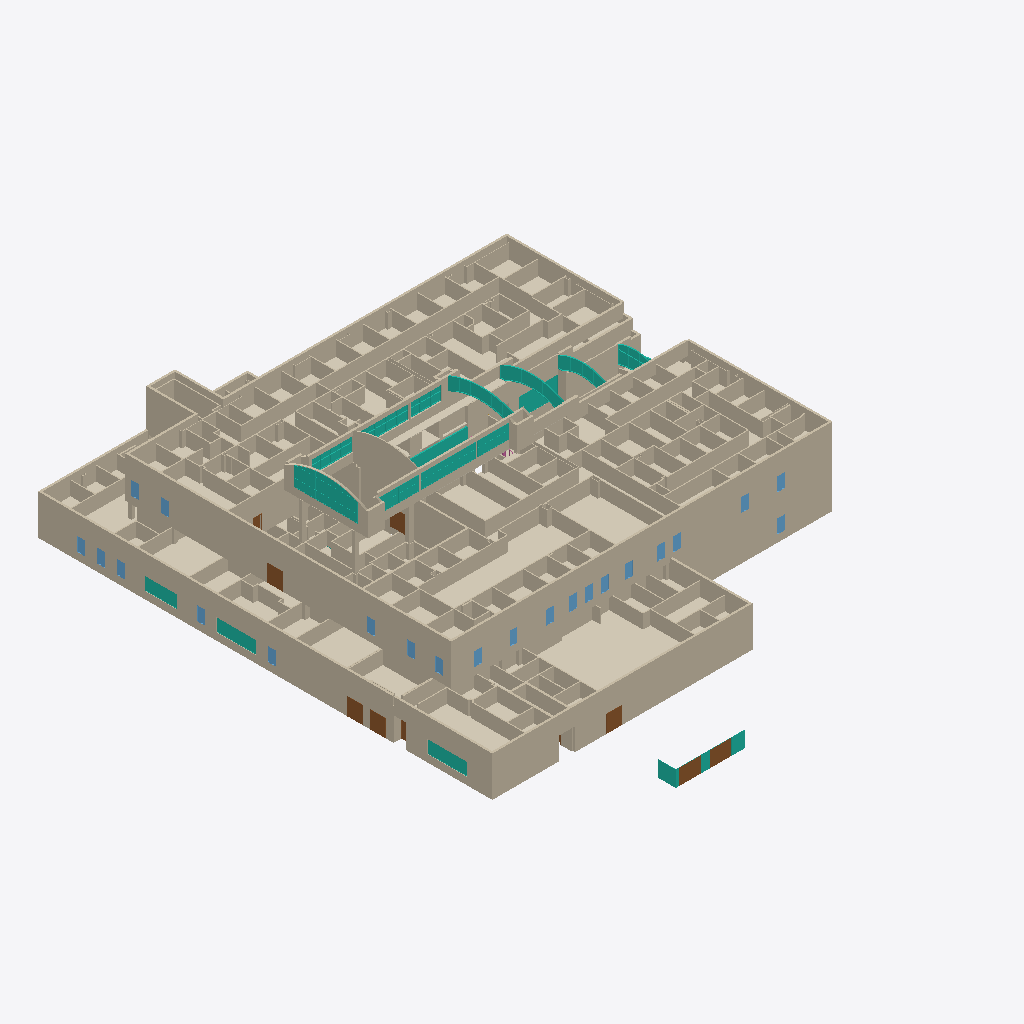
Isometric view of an IFC building model (IFC-SPF (STEP), schema IFC2X3, length unit metre), seen from the south-west, elements coloured by IFC class (only those large enough to see are counted): 286 walls (beige), 65 coverings (cream), 22 windows (light blue), 19 curtain walls (teal), 8 doors (brown).
Extent 52.7 m × 66.1 m × 14.8 m (x, y, z). Storeys (4): TOF Footing at -1.00 m; First Floor at 0.00 m; Second Floor at 4.57 m; Roof - Main at 9.25 m. Elements (1898): 1065 IfcWallStandardCase, 250 IfcCovering, 249 IfcDoor, 118 IfcFurnishingElement, 102 IfcFlowTerminal, 58 IfcWindow, 31 IfcCurtainWall, 15 IfcWall, 3 IfcFlowSegment, 3 IfcRailing, 3 IfcStair, 1 IfcFlowFitting.

HEADER;
FILE_DESCRIPTION(('ViewDefinition [CoordinationView]'),'2;1');
FILE_NAME('Project Number','2011-09-06T11:22:43',(''),(''),'Autodesk Revit Architecture 2011 - 1.0','20100326_1700 (Solibri IFC Optimizer)','');
FILE_SCHEMA(('IFC2X3'));
ENDSEC;
DATA;
#172749=IFCPROJECT('3eM8WbY_59RR5TDWry5aRV',#1,'Project Number',$,$,'','Project Status',(#4,#31913),#177024);
#38079=IFCSITE('3eM8WbY_59RR5TDWry5aRT',#1,'Default',$,'',#31914,$,$,.ELEMENT.,(42,21,30,344238),(-71,-3,-35,-194702),-0.0,$,$);
#13527=IFCBUILDING('3eM8WbY_59RR5TDWry5aRU',#1,$,$,$,#11486,$,$,.ELEMENT.,$,$,#51208);
#3949=IFCBUILDINGSTOREY('3eM8WbY_59RR5TDWs3wwJP',#1,'First Floor',$,$,#15,$,$,.ELEMENT.,-3.531500E-13);
#3950=IFCBUILDINGSTOREY('3eM8WbY_59RR5TDWs3wwJN',#1,'Second Floor',$,$,#32,$,$,.ELEMENT.,4.570000000004098);
#3951=IFCBUILDINGSTOREY('3eM8WbY_59RR5TDWs3wwJL',#1,'Roof - Main',$,$,#47,$,$,.ELEMENT.,9.25000000000408);
#4322=IFCBUILDINGSTOREY('3eM8WbY_59RR5TDWs3wwJR',#1,'TOF Footing',$,$,#634,$,$,.ELEMENT.,-1.000000000000353);
#94=IFCWALLSTANDARDCASE('3LbNSBzHHBSuzhUUvuwAbw',#1,'Basic Wall:Exterior - Insul Panel on Mtl. Stud:145344',$,'Basic Wall:Exterior - Insul Panel on Mtl. Stud:130954',#2244,#133490,'145344');
#100=IFCWALLSTANDARDCASE('3LbNSBzHHBSuzhUUvuwARp',#1,'Basic Wall:Exterior - Insul Panel on Mtl. Stud:145481',$,'Basic Wall:Exterior - Insul Panel on Mtl. Stud:130954',#5695,#133407,'145481');
#196=IFCWALLSTANDARDCASE('3LbNSBzHHBSuzhUUvuwBdQ',#1,'Basic Wall:Exterior - Insul Panel on Mtl. Stud:141152',$,'Basic Wall:Exterior - Insul Panel on Mtl. Stud:130954',#28033,#132817,'141152');
#195=IFCWALLSTANDARDCASE('3LbNSBzHHBSuzhUUvuwBG4',#1,'Basic Wall:Exterior - Insul Panel on Mtl. Stud:142014',$,'Basic Wall:Exterior - Insul Panel on Mtl. Stud:130954',#13481,#132809,'142014');
#3086=IFCCOVERING('2_TmT90dD0x8tJSTjyTb4R',#1,'Compound Ceiling:ACT 600 x 600mm Grid:269085',$,'Compound Ceiling:ACT 600 x 600mm Grid',#124411,#118423,'269085',.CEILING.);
#206=IFCWALLSTANDARDCASE('3LbNSBzHHBSuzhUUvuwBYQ',#1,'Basic Wall:Exterior - Insul Panel on Mtl. Stud:140832',$,'Basic Wall:Exterior - Insul Panel on Mtl. Stud:130954',#32115,#132804,'140832');
#235=IFCWALLSTANDARDCASE('0$T_kKFfj6eQu9LjJc1L4V',#1,'Basic Wall:Exterior - Insul Panel on Mtl. Stud:258588',$,'Basic Wall:Exterior - Insul Panel on Mtl. Stud:130954',#13476,#132993,'258588');
#145=IFCWALLSTANDARDCASE('3LbNSBzHHBSuzhUUvuwAJL',#1,'Basic Wall:Exterior - Insul Panel on Mtl. Stud:146031',$,'Basic Wall:Exterior - Insul Panel on Mtl. Stud:130954',#3669,#133360,'146031');
#95=IFCWALLSTANDARDCASE('35QeWibpT4DfyH3NIf2o$C',#1,'Basic Wall:Interior - Partition (92mm Stud):235927',$,'Basic Wall:Interior - Partition (92mm Stud):128360',#3052,#133501,'235927');
#3278=IFCCOVERING('0hfBjSvBD7Axm4HbiOC5aW',#1,'Compound Ceiling:ACT 600 x 600mm Grid:278389',$,'Compound Ceiling:ACT 600 x 600mm Grid',#123867,#119020,'278389',.CEILING.);
#175=IFCWALLSTANDARDCASE('2$JMvrgrHFRuiT5gJ_sd8v',#1,'Basic Wall:Exterior - Insul Panel on Mtl. Stud:309999',$,'Basic Wall:Exterior - Insul Panel on Mtl. Stud:130954',#11466,#133517,'309999');
#180=IFCWALLSTANDARDCASE('2j55VthSj3Lu0J6fyrpG5t',#1,'Basic Wall:Exterior - Insul Panel on Mtl. Stud:381931',$,'Basic Wall:Exterior - Insul Panel on Mtl. Stud:130954',#11465,#133510,'381931');
#166=IFCWALLSTANDARDCASE('3LbNSBzHHBSuzhUUvuwAYU',#1,'Basic Wall:Exterior - Insul Panel on Mtl. Stud:144932',$,'Basic Wall:Exterior - Insul Panel on Mtl. Stud:130954',#5696,#133290,'144932');
#3288=IFCCOVERING('0hfBjSvBD7Axm4HbiOC5di',#1,'Compound Ceiling:ACT 600 x 600mm Grid:278457',$,'Compound Ceiling:ACT 600 x 600mm Grid',#123873,#119188,'278457',.CEILING.);
#1159=IFCWALL('0lHL5LPIr3RuynIxjjrPON',#1,'Basic Wall:Interior - Partition (92mm Stud):399407',$,'Basic Wall:Interior - Partition (92mm Stud):128360',#125006,#133900,'399407');
#376=IFCWALLSTANDARDCASE('3NhaIUfh12PAdrGa$S3ymK',#1,'Basic Wall:Interior - Partition (92mm Stud):213933',$,'Basic Wall:Interior - Partition (92mm Stud):128360',#32074,#132805,'213933');
#205=IFCWALLSTANDARDCASE('3LbNSBzHHBSuzhUUvuwAes',#1,'Basic Wall:Exterior - Insul Panel on Mtl. Stud:144524',$,'Basic Wall:Exterior - Insul Panel on Mtl. Stud:130954',#9059,#133479,'144524');
#158=IFCWALLSTANDARDCASE('3NhaIUfh12PAdrGa$S3xYT',#1,'Basic Wall:Interior - Partition (92mm Stud):210724',$,'Basic Wall:Interior - Partition (92mm Stud):128360',#5694,#132920,'210724');
#1770=IFCWALLSTANDARDCASE('2j55VthSj3Lu0J6fyrpG7s',#1,'Basic Wall:Exterior - Insul Panel on Mtl. Stud:381802',$,'Basic Wall:Exterior - Insul Panel on Mtl. Stud:130954',#32130,#133989,'381802');
#356=IFCWALLSTANDARDCASE('0$T_kKFfj6eQu9LjJc1Knz',#1,'Basic Wall:Exterior - Insul Panel on Mtl. Stud:257918',$,'Basic Wall:Exterior - Insul Panel on Mtl. Stud:130954',#32114,#133549,'257918');
#1612=IFCWALLSTANDARDCASE('2rYzycbvf66xRydQGFbjyx',#1,'Basic Wall:Exterior - Insul Panel on Mtl. Stud:290066',$,'Basic Wall:Exterior - Insul Panel on Mtl. Stud:130954',#32190,#133351,'290066');
#744=IFCCURTAINWALL('2cDwFtdqL6M96IeSv7p8Jd',#1,'Curtain Wall:Storefront:301675',$,'Curtain Wall:Storefront:29097',#125192,$,'301675');
#299=IFCWALLSTANDARDCASE('3LbNSBzHHBSuzhUUvuwBWM',#1,'Basic Wall:Exterior - Insul Panel on Mtl. Stud:140972',$,'Basic Wall:Exterior - Insul Panel on Mtl. Stud:130954',#13475,#132812,'140972');
#324=IFCWALLSTANDARDCASE('3Egy$LBd99weR14rW4bfXX',#1,'Basic Wall:Interior - Partition (92mm Stud):201491',$,'Basic Wall:Interior - Partition (92mm Stud):128360',#32325,#133398,'201491');
#203=IFCWALLSTANDARDCASE('3Egy$LBd99weR14rW4bfOX',#1,'Basic Wall:Interior - Partition (92mm Stud):204115',$,'Basic Wall:Interior - Partition (92mm Stud):128360',#11490,#133234,'204115');
#1195=IFCWALLSTANDARDCASE('3NhaIUfh12PAdrGa$S3y$J',#1,'Basic Wall:Interior - Partition (92mm Stud):213098',$,'Basic Wall:Interior - Partition (92mm Stud):128360',#125454,#132836,'213098');
#527=IFCWALLSTANDARDCASE('3LbNSBzHHBSuzhUUvuwAVf',#1,'Basic Wall:Exterior - Insul Panel on Mtl. Stud:145747',$,'Basic Wall:Exterior - Insul Panel on Mtl. Stud:130954',#125156,#133444,'145747');
#286=IFCWALLSTANDARDCASE('3LbNSBzHHBSuzhUUvuwB0x',#1,'Basic Wall:Exterior - Insul Panel on Mtl. Stud:142977',$,'Basic Wall:Exterior - Insul Panel on Mtl. Stud:130954',#32119,#134085,'142977');
#3165=IFCCOVERING('2_TmT90dD0x8tJSTjyTb0d',#1,'Compound Ceiling:ACT 600 x 600mm Grid:268833',$,'Compound Ceiling:ACT 600 x 600mm Grid',#124394,#118857,'268833',.CEILING.);
#3089=IFCCOVERING('2_TmT90dD0x8tJSTjyTbEf',#1,'Compound Ceiling:ACT 600 x 600mm Grid:268719',$,'Compound Ceiling:ACT 600 x 600mm Grid',#124384,#119203,'268719',.CEILING.);
#270=IFCWALLSTANDARDCASE('3Egy$LBd99weR14rW4bg7s',#1,'Basic Wall:Interior - Partition (92mm Stud):207492',$,'Basic Wall:Interior - Partition (92mm Stud):128360',#13487,#133185,'207492');
#517=IFCWALLSTANDARDCASE('3NhaIUfh12PAdrGa$S3yZI',#1,'Basic Wall:Interior - Partition (92mm Stud):214891',$,'Basic Wall:Interior - Partition (92mm Stud):128360',#124021,#133255,'214891');
#3179=IFCCOVERING('2_TmT90dD0x8tJSTjyTb1G',#1,'Compound Ceiling:ACT 600 x 600mm Grid:268886',$,'Compound Ceiling:ACT 600 x 600mm Grid',#124397,#118687,'268886',.CEILING.);
#652=IFCWALL('0ayGa9swL6Jvmb9DQx3xNk',#1,'Basic Wall:Exterior - Insul Panel on Mtl. Stud:307047',$,'Basic Wall:Exterior - Insul Panel on Mtl. Stud:130954',#124714,#134079,'307047');
#519=IFCWALLSTANDARDCASE('3NhaIUfh12PAdrGa$S3z6Y',#1,'Basic Wall:Interior - Partition (92mm Stud):220699',$,'Basic Wall:Interior - Partition (92mm Stud):128360',#125647,#132807,'220699');
#477=IFCWALLSTANDARDCASE('3Egy$LBd99weR14rW4bg63',#1,'Basic Wall:Interior - Partition (92mm Stud):207601',$,'Basic Wall:Interior - Partition (92mm Stud):128360',#28043,#133003,'207601');
#590=IFCWALLSTANDARDCASE('3LbNSBzHHBSuzhUUvuwBVu',#1,'Basic Wall:Exterior - Insul Panel on Mtl. Stud:141634',$,'Basic Wall:Exterior - Insul Panel on Mtl. Stud:130954',#125027,#133428,'141634');
#2082=IFCWALL('2rYzycbvf66xRydQGFbjyk',#1,'Basic Wall:Exterior - Insul Panel on Mtl. Stud:290055',$,'Basic Wall:Exterior - Insul Panel on Mtl. Stud:130954',#123413,#133475,'290055');
#3065=IFCCOVERING('2Xm8mTFlXE_vTXaS55sSPQ',#1,'Compound Ceiling:ACT 600 x 600mm Grid:276513',$,'Compound Ceiling:ACT 600 x 600mm Grid',#123836,#118596,'276513',.CEILING.);
#207=IFCWALLSTANDARDCASE('3Egy$LBd99weR14rW4bgmK',#1,'Basic Wall:Interior - Partition (92mm Stud):206694',$,'Basic Wall:Interior - Partition (92mm Stud):128360',#11489,#133349,'206694');
#358=IFCWALLSTANDARDCASE('3LbNSBzHHBSuzhUUvuwAOJ',#1,'Basic Wall:Exterior - Insul Panel on Mtl. Stud:145577',$,'Basic Wall:Exterior - Insul Panel on Mtl. Stud:130954',#28048,#133246,'145577');
#573=IFCWALLSTANDARDCASE('2g$QZpOGbBUxSNx_ZgxJOk',#1,'Basic Wall:Exterior - Insul Panel on Mtl. Stud:256419',$,'Basic Wall:Exterior - Insul Panel on Mtl. Stud:130954',#124003,#133663,'256419');
#359=IFCWALLSTANDARDCASE('3NhaIUfh12PAdrGa$S3xgh',#1,'Basic Wall:Interior - Partition (92mm Stud):210194',$,'Basic Wall:Interior - Partition (92mm Stud):128360',#32122,#133205,'210194');
#3084=IFCCOVERING('0hfBjSvBD7Axm4HbiOC2Tu',#1,'Compound Ceiling:ACT 600 x 600mm Grid:278829',$,'Compound Ceiling:ACT 600 x 600mm Grid',#123907,#119520,'278829',.CEILING.);
#661=IFCWALLSTANDARDCASE('2g$QZpOGbBUxSNx_ZgxJK2',#1,'Basic Wall:Exterior - Insul Panel on Mtl. Stud:256655',$,'Basic Wall:Exterior - Insul Panel on Mtl. Stud:130954',#123345,#133353,'256655');
#677=IFCWALLSTANDARDCASE('0$T_kKFfj6eQu9LjJc1LC9',#1,'Basic Wall:Exterior - Insul Panel on Mtl. Stud:258058',$,'Basic Wall:Exterior - Insul Panel on Mtl. Stud:130954',#124240,#133232,'258058');
#659=IFCWALLSTANDARDCASE('0bpfxAz3XBrAx$RjFuHu7a',#1,'Basic Wall:Interior - Partition (92mm Stud):281298',$,'Basic Wall:Interior - Partition (92mm Stud):128360',#123480,#133105,'281298');
#3077=IFCCOVERING('2_TmT90dD0x8tJSTjyTbE7',#1,'Compound Ceiling:ACT 600 x 600mm Grid:268673',$,'Compound Ceiling:ACT 600 x 600mm Grid',#124382,#118803,'268673',.CEILING.);
#549=IFCCURTAINWALL('2cDwFtdqL6M96IeSv7p8hh',#1,'Curtain Wall:Storefront:300135',$,'Curtain Wall:Storefront:29097',#125191,$,'300135');
#751=IFCCURTAINWALL('2j55VthSj3Lu0J6fyrpGQ4',#1,'Curtain Wall:Storefront:381976',$,'Curtain Wall:Storefront:29097',#125199,$,'381976');
#167=IFCWALLSTANDARDCASE('3NhaIUfh12PAdrGa$S3zuw',#1,'Basic Wall:Interior - Partition (92mm Stud):217475',$,'Basic Wall:Interior - Partition (92mm Stud):128360',#11487,#133041,'217475');
#3154=IFCCOVERING('2j55VthSj3Lu0J6fyrpHCf',#1,'Compound Ceiling:Gypsum Board:377269',$,'Compound Ceiling:Gypsum Board',#125196,#118794,'377269',.CEILING.);
#420=IFCWALLSTANDARDCASE('2d8HbdSu9Fr9Na0iagzMj3',#1,'Basic Wall:Interior - Partition (92mm Stud):386945',$,'Basic Wall:Interior - Partition (92mm Stud):128360',#28065,#133852,'386945');
#328=IFCWALLSTANDARDCASE('3NhaIUfh12PAdrGa$S3xcZ',#1,'Basic Wall:Interior - Partition (92mm Stud):210458',$,'Basic Wall:Interior - Partition (92mm Stud):128360',#32254,#132847,'210458');
#508=IFCWALLSTANDARDCASE('3Egy$LBd99weR14rW4br0g',#1,'Basic Wall:Exterior - Insul Panel on Mtl. Stud:187224',$,'Basic Wall:Exterior - Insul Panel on Mtl. Stud:130954',#28051,#134057,'187224');
#372=IFCWALLSTANDARDCASE('3Egy$LBd99weR14rW4belq',#1,'Basic Wall:Interior - Partition (92mm Stud):196742',$,'Basic Wall:Interior - Partition (92mm Stud):128360',#32220,#133237,'196742');
#326=IFCWALLSTANDARDCASE('3Egy$LBd99weR14rW4brWy',#1,'Basic Wall:Interior - Partition (92mm Stud):185166',$,'Basic Wall:Interior - Partition (92mm Stud):128360',#32364,#133530,'185166');
#303=IFCWALLSTANDARDCASE('3Egy$LBd99weR14rW4bgZj',#1,'Basic Wall:Interior - Partition (92mm Stud):205727',$,'Basic Wall:Interior - Partition (92mm Stud):128360',#28037,#133049,'205727');
#361=IFCWALLSTANDARDCASE('3Egy$LBd99weR14rW4bfai',#1,'Basic Wall:Interior - Partition (92mm Stud):201310',$,'Basic Wall:Interior - Partition (92mm Stud):128360',#13488,#133085,'201310');
#950=IFCWALLSTANDARDCASE('3Egy$LBd99weR14rW4bfey',#1,'Basic Wall:Interior - Partition (92mm Stud):201038',$,'Basic Wall:Interior - Partition (92mm Stud):128360',#32406,#133006,'201038');
#353=IFCWALLSTANDARDCASE('0bpfxAz3XBrAx$RjFuHwuL',#1,'Basic Wall:Interior - Partition (92mm Stud):288035',$,'Basic Wall:Interior - Partition (92mm Stud):128360',#32103,#133076,'288035');
#613=IFCWALLSTANDARDCASE('3Egy$LBd99weR14rW4behd',#1,'Basic Wall:Interior - Partition (92mm Stud):197013',$,'Basic Wall:Interior - Partition (92mm Stud):128360',#125121,#133418,'197013');
#427=IFCWALLSTANDARDCASE('3NhaIUfh12PAdrGa$S3x3H',#1,'Basic Wall:Interior - Partition (92mm Stud):212840',$,'Basic Wall:Interior - Partition (92mm Stud):128360',#32161,#132971,'212840');
#1804=IFCWALLSTANDARDCASE('3Egy$LBd99weR14rW4bsCG',#1,'Basic Wall:Interior - Rated 1-HR (92mm Stud):190562',$,'Basic Wall:Interior - Rated 1-HR (92mm Stud):128426',#125764,#133107,'190562');
#786=IFCWALLSTANDARDCASE('0$T_kKFfj6eQu9LjJc1L7L',#1,'Basic Wall:Exterior - Insul Panel on Mtl. Stud:258774',$,'Basic Wall:Exterior - Insul Panel on Mtl. Stud:130954',#123986,#133235,'258774');
#273=IFCWALLSTANDARDCASE('3LbNSBzHHBSuzhUUvuwALs',#1,'Basic Wall:Interior - Partition (92mm Stud):146380',$,'Basic Wall:Interior - Partition (92mm Stud):128360',#13478,#133893,'146380');
#301=IFCWALLSTANDARDCASE('3Egy$LBd99weR14rW4bsiq',#1,'Basic Wall:Interior - Partition (92mm Stud):188486',$,'Basic Wall:Interior - Partition (92mm Stud):128360',#32167,#134176,'188486');
#682=IFCWALLSTANDARDCASE('3NhaIUfh12PAdrGa$S3z_T',#1,'Basic Wall:Interior - Partition (92mm Stud):217124',$,'Basic Wall:Interior - Partition (92mm Stud):128360',#125726,#132953,'217124');
#482=IFCWALLSTANDARDCASE('3Egy$LBd99weR14rW4brrb',#1,'Basic Wall:Interior - Partition (92mm Stud):185879',$,'Basic Wall:Interior - Partition (92mm Stud):128360',#32401,#133426,'185879');
#3253=IFCCOVERING('2_TmT90dD0x8tJSTjyTb0r',#1,'Compound Ceiling:ACT 600 x 600mm Grid:268851',$,'Compound Ceiling:ACT 600 x 600mm Grid',#124395,#119429,'268851',.CEILING.);
#350=IFCWALLSTANDARDCASE('2d8HbdSu9Fr9Na0iagzL9I',#1,'Basic Wall:Interior - Rated 1-HR (92mm Stud):384656',$,'Basic Wall:Interior - Rated 1-HR (92mm Stud):128426',#124987,#133442,'384656');
#426=IFCWALLSTANDARDCASE('3Egy$LBd99weR14rW4benO',#1,'Basic Wall:Interior - Partition (92mm Stud):198442',$,'Basic Wall:Interior - Partition (92mm Stud):128360',#124045,#133101,'198442');
#262=IFCWALLSTANDARDCASE('3Egy$LBd99weR14rW4bghB',#1,'Basic Wall:Interior - Partition (92mm Stud):205241',$,'Basic Wall:Interior - Partition (92mm Stud):128360',#13489,#133334,'205241');
#169=IFCWALLSTANDARDCASE('3Egy$LBd99weR14rW4brn5',#1,'Basic Wall:Interior - Partition (92mm Stud):186167',$,'Basic Wall:Interior - Partition (92mm Stud):128360',#32218,#133188,'186167');
#875=IFCCURTAINWALL('3NhaIUfh12PAdrGa$S3zAu',#1,'Curtain Wall:Storefront:220417',$,'Curtain Wall:Storefront:29097',#125946,$,'220417');
#683=IFCWALLSTANDARDCASE('3NhaIUfh12PAdrGa$S3yCB',#1,'Basic Wall:Interior - Partition (92mm Stud):216242',$,'Basic Wall:Interior - Partition (92mm Stud):128360',#124638,#133828,'216242');
#434=IFCWALLSTANDARDCASE('3Egy$LBd99weR14rW4bt4f',#1,'Basic Wall:Interior - Partition (92mm Stud):195163',$,'Basic Wall:Interior - Partition (92mm Stud):128360',#123603,#133287,'195163');
#214=IFCWALLSTANDARDCASE('3NhaIUfh12PAdrGa$S3xu3',#1,'Basic Wall:Interior - Partition (92mm Stud):209338',$,'Basic Wall:Interior - Partition (92mm Stud):128360',#125653,#132835,'209338');
#524=IFCWALLSTANDARDCASE('2d8HbdSu9Fr9Na0iagzMM0',#1,'Basic Wall:Interior - Partition (92mm Stud):387394',$,'Basic Wall:Interior - Partition (92mm Stud):128360',#28078,#133862,'387394');
#494=IFCCURTAINWALL('3MOOG5txfDyunpNn2Iq9PW',#1,'Curtain Wall:Storefront:296057',$,'Curtain Wall:Storefront:29097',#123914,$,'296057');
#572=IFCWALLSTANDARDCASE('3NhaIUfh12PAdrGa$S3ytQ',#1,'Basic Wall:Interior - Partition (92mm Stud):213603',$,'Basic Wall:Interior - Partition (92mm Stud):128360',#32333,#133276,'213603');
#788=IFCWALLSTANDARDCASE('2j55VthSj3Lu0J6fyrpG7t',#1,'Basic Wall:Exterior - Insul Panel on Mtl. Stud:381803',$,'Basic Wall:Exterior - Insul Panel on Mtl. Stud:130954',#124938,#133499,'381803');
#1270=IFCWALLSTANDARDCASE('0bk1ZfURb7DB4FOIglu77i',#1,'Basic Wall:Interior - Partition (92mm Stud):163889',$,'Basic Wall:Interior - Partition (92mm Stud):128360',#125591,#134183,'163889');
#264=IFCWALLSTANDARDCASE('3Egy$LBd99weR14rW4bru4',#1,'Basic Wall:Interior - Partition (92mm Stud):185718',$,'Basic Wall:Interior - Partition (92mm Stud):128360',#28076,#134065,'185718');
#522=IFCWALLSTANDARDCASE('3Egy$LBd99weR14rW4bszE',#1,'Basic Wall:Interior - Partition (92mm Stud):189500',$,'Basic Wall:Interior - Partition (92mm Stud):128360',#124178,#133417,'189500');
#249=IFCWALLSTANDARDCASE('3Egy$LBd99weR14rW4bge1',#1,'Basic Wall:Interior - Partition (92mm Stud):205171',$,'Basic Wall:Interior - Partition (92mm Stud):128360',#13485,#133879,'205171');
#620=IFCWALLSTANDARDCASE('3NhaIUfh12PAdrGa$S3xec',#1,'Basic Wall:Interior - Partition (92mm Stud):210335',$,'Basic Wall:Interior - Partition (92mm Stud):128360',#125677,#132963,'210335');
#3222=IFCCOVERING('2Xm8mTFlXE_vTXaS55sSJi',#1,'Compound Ceiling:ACT 600 x 600mm Grid:277143',$,'Compound Ceiling:ACT 600 x 600mm Grid',#123847,#119786,'277143',.CEILING.);
#551=IFCCURTAINWALL('2j55VthSj3Lu0J6fyrpG4$',#1,'Curtain Wall:Storefront:381859',$,'Curtain Wall:Storefront:29097',#125198,$,'381859');
#510=IFCWALLSTANDARDCASE('3Egy$LBd99weR14rW4bs_8',#1,'Basic Wall:Interior - Partition (92mm Stud):189690',$,'Basic Wall:Interior - Partition (92mm Stud):128360',#28045,#133281,'189690');
#929=IFCWALLSTANDARDCASE('2d8HbdSu9Fr9Na0iagzeMO',#1,'Basic Wall:Interior - Furring (38 mm Stud):395610',$,'Basic Wall:Interior - Furring (38 mm Stud):128404',#124943,#133875,'395610');
#754=IFCCURTAINWALL('2j55VthSj3Lu0J6fyrpMiK',#1,'Curtain Wall:Storefront:375176',$,'Curtain Wall:Storefront:29097',#125195,$,'375176');
#302=IFCWALLSTANDARDCASE('3NhaIUfh12PAdrGa$S3w3B',#1,'Basic Wall:Interior - Partition (92mm Stud):208754',$,'Basic Wall:Interior - Partition (92mm Stud):128360',#32483,#133123,'208754');
#681=IFCWALLSTANDARDCASE('0bpfxAz3XBrAx$RjFuHuV1',#1,'Basic Wall:Interior - Partition (92mm Stud):281847',$,'Basic Wall:Interior - Partition (92mm Stud):128360',#124212,#133897,'281847');
#550=IFCCURTAINWALL('2cDwFtdqL6M96IeSv7pBx$',#1,'Curtain Wall:Storefront:303219',$,'Curtain Wall:Storefront:29097',#125193,$,'303219');
ENDSEC;
